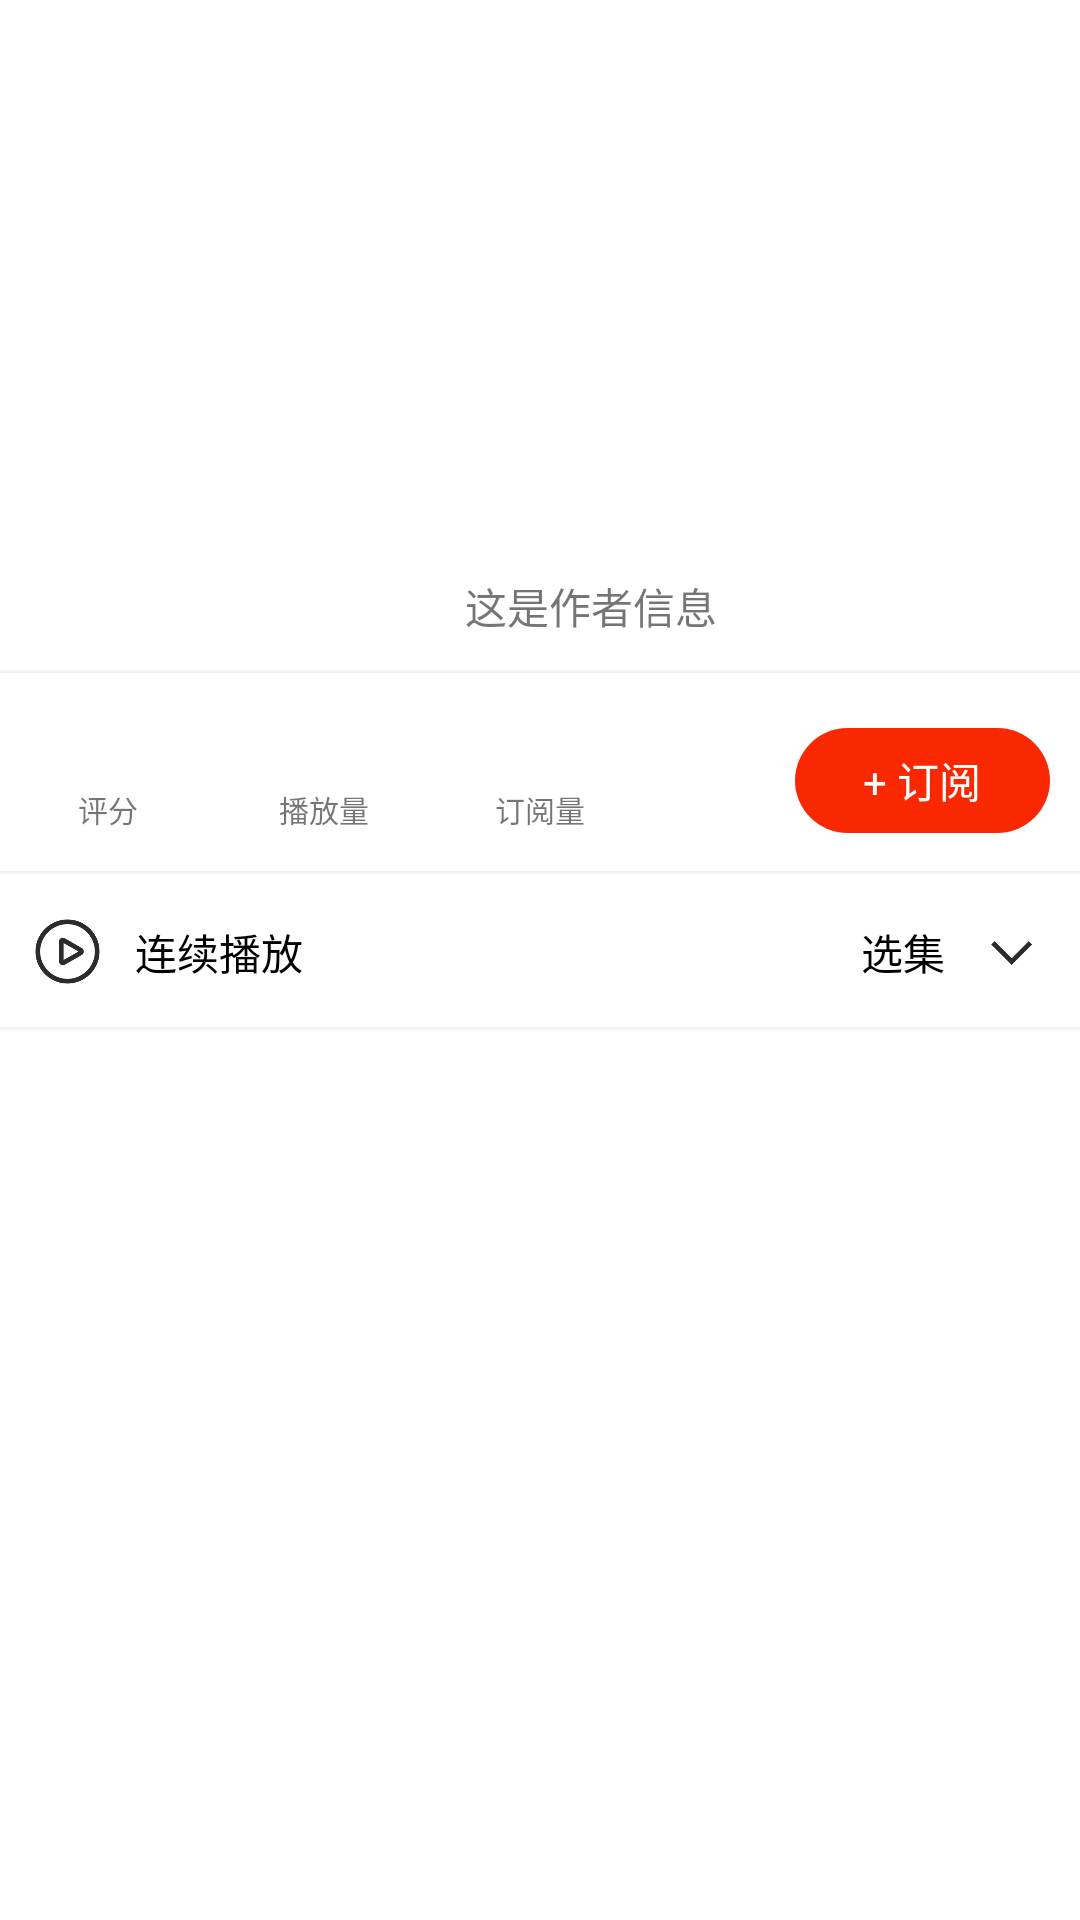

Write the Android layout XML for this screen, with the resource values it uses.
<!-- AndroidManifest.xml: application theme Theme.Ximalaya -->
<!-- res/layout/activity_album_detail.xml -->
<?xml version="1.0" encoding="utf-8"?>
<RelativeLayout xmlns:android="http://schemas.android.com/apk/res/android"
    android:layout_width="match_parent"
    android:layout_height="match_parent"
    android:orientation="vertical">
    
    <ImageView
        android:id="@+id/iv_big_cover"
        android:layout_width="match_parent"
        android:layout_height="180dp"
        android:scaleType="fitXY" />

    
    <ImageView
        android:id="@+id/iv_small_cover"
        android:layout_width="80dp"
        android:layout_height="80dp"
        android:layout_below="@+id/iv_big_cover"
        android:layout_marginLeft="10dp"
        android:layout_marginTop="-40dp"
        android:scaleType="fitXY" />

    
    <LinearLayout
        android:layout_width="wrap_content"
        android:layout_height="wrap_content"
        android:layout_below="@+id/iv_big_cover"
        android:layout_marginLeft="20dp"
        android:layout_marginTop="-30dp"
        android:layout_toRightOf="@id/iv_small_cover"
        android:orientation="vertical"
        android:padding="5dp">

        <TextView
            android:id="@+id/tv_album_title"
            android:layout_width="wrap_content"
            android:layout_height="wrap_content"
            android:ellipsize="end"
            android:lines="1"
            android:text="这是标题"
            android:textColor="@color/white"
            android:textSize="18sp" />

        <LinearLayout
            android:layout_width="wrap_content"
            android:layout_height="wrap_content"
            android:layout_marginTop="5dp">

            <ImageView
                android:id="@+id/iv_album_author_avatar"
                android:layout_width="30dp"
                android:layout_height="30dp" />

            <TextView
                android:id="@+id/iv_album_author_name"
                android:layout_width="wrap_content"
                android:layout_height="match_parent"
                android:layout_marginStart="10dp"
                android:layout_marginTop="1dp"
                android:gravity="center"
                android:text="这是作者信息"
                android:textSize="14sp" />

        </LinearLayout>
    </LinearLayout>

    
    <TextView
        android:layout_width="match_parent"
        android:layout_height="1dp"
        android:layout_below="@id/iv_small_cover"
        android:layout_marginTop="3dp"
        android:background="@color/recommend_background" />

    
    <LinearLayout
        android:id="@+id/ll_subscription_container"
        android:layout_width="match_parent"
        android:layout_height="60dp"
        android:layout_below="@id/iv_small_cover"
        android:layout_marginTop="10dp"
        android:background="#ffffff">

        
        <LinearLayout
            android:layout_width="0dp"
            android:layout_height="match_parent"
            android:layout_weight="1"
            android:gravity="center"
            android:orientation="vertical">

            <TextView
                android:id="@+id/tv_score_value"
                android:layout_width="wrap_content"
                android:layout_height="wrap_content"
                android:textColor="@color/black"
                android:textSize="14sp" />

            <TextView
                android:id="@+id/tv_score_label"
                android:layout_width="wrap_content"
                android:layout_height="wrap_content"
                android:text="评分"
                android:textSize="10sp" />
        </LinearLayout>
        
        <LinearLayout
            android:layout_width="0dp"
            android:layout_height="match_parent"
            android:layout_weight="1"
            android:gravity="center"
            android:orientation="vertical"
            android:textColor="@color/black">

            <TextView
                android:id="@+id/tv_play_amount_value"
                android:layout_width="wrap_content"
                android:layout_height="wrap_content"
                android:textColor="@color/black"
                android:textSize="14sp" />

            <TextView
                android:id="@+id/tv_play_amount_label"
                android:layout_width="wrap_content"
                android:layout_height="wrap_content"
                android:text="播放量"
                android:textSize="10sp" />
        </LinearLayout>
        
        <LinearLayout
            android:layout_width="0dp"
            android:layout_height="match_parent"
            android:layout_weight="1"
            android:gravity="center"
            android:orientation="vertical">

            <TextView
                android:id="@+id/tv_subscription_amount_value"
                android:layout_width="wrap_content"
                android:layout_height="wrap_content"
                android:textColor="@color/black"
                android:textSize="14sp" />

            <TextView
                android:id="@+id/tv_subscription_amount_label"
                android:layout_width="wrap_content"
                android:layout_height="wrap_content"
                android:text="订阅量"
                android:textSize="10sp" />

        </LinearLayout>
        
        <LinearLayout
            android:layout_width="0dp"
            android:layout_height="match_parent"
            android:layout_weight="2"
            android:gravity="right">

            <TextView
                android:id="@+id/btn_subscription"
                android:layout_width="85dp"
                android:layout_height="35dp"
                android:layout_gravity="center"
                android:layout_marginRight="10dp"
                android:background="@drawable/shape_btn_subscription"
                android:gravity="center"
                android:text="+ 订阅"
                android:textColor="@color/white"
                android:textSize="14sp" />
        </LinearLayout>

    </LinearLayout>

    
    <TextView
        android:layout_width="match_parent"
        android:layout_height="1dp"
        android:layout_below="@id/ll_subscription_container"
        android:background="@color/recommend_background" />

    
    <RelativeLayout
        android:id="@+id/rl_play_and_selection_container"
        android:layout_width="match_parent"
        android:layout_height="50dp"
        android:layout_below="@+id/ll_subscription_container"
        android:layout_marginTop="2dp"
        android:paddingLeft="10dp"
        android:paddingRight="10dp">

        
        <LinearLayout
            android:layout_width="wrap_content"
            android:layout_height="match_parent"
            android:gravity="center">

            <ImageView
                android:layout_width="25dp"
                android:layout_height="25dp"
                android:background="@drawable/play" />

            <TextView
                android:layout_width="wrap_content"
                android:layout_height="wrap_content"
                android:layout_marginLeft="10dp"
                android:text="连续播放"
                android:textColor="@color/black"
                android:textSize="14sp" />
        </LinearLayout>

        
        <LinearLayout
            android:layout_width="wrap_content"
            android:layout_height="match_parent"
            android:layout_alignParentEnd="true"
            android:gravity="center">


            <TextView
                android:layout_width="wrap_content"
                android:layout_height="wrap_content"
                android:text="选集"
                android:textColor="@color/black"
                android:textSize="14sp" />

            <ImageView
                android:layout_width="25dp"
                android:layout_height="25dp"
                android:layout_marginLeft="10dp"
                android:background="@drawable/arrow_down" />

        </LinearLayout>

    </RelativeLayout>

    
    <TextView
        android:layout_width="match_parent"
        android:layout_height="1dp"
        android:layout_below="@id/rl_play_and_selection_container"
        android:background="@color/recommend_background" />

    
    <RelativeLayout
        android:layout_width="match_parent"
        android:layout_height="30dp"
        android:layout_marginTop="30dp"
        android:paddingLeft="10dp"
        android:paddingRight="10dp">

        <ImageView
            android:id="@+id/iv_back"
            android:layout_width="25dp"
            android:layout_height="25dp"
            android:layout_centerVertical="true"
            android:background="@drawable/back" />

        <ImageView
            android:id="@+id/iv_share"
            android:layout_width="25dp"
            android:layout_height="25dp"
            android:layout_centerVertical="true"
            android:layout_marginRight="5dp"
            android:layout_toLeftOf="@+id/iv_more"
            android:background="@drawable/share" />

        <ImageView
            android:id="@+id/iv_more"
            android:layout_width="25dp"
            android:layout_height="25dp"
            android:layout_alignParentEnd="true"
            android:layout_centerVertical="true"
            android:background="@drawable/more" />
    </RelativeLayout>

    <FrameLayout
        android:id="@+id/rcv_album_detail_list_container"
        android:layout_width="match_parent"
        android:layout_height="match_parent"
        android:layout_below="@id/rl_play_and_selection_container"
        android:layout_marginTop="10dp"/>

</RelativeLayout>
<!-- resources referenced by this layout -->
<resources>
  <color name="black">#FF000000</color>
  <color name="recommend_background">#f1f3f5</color>
  <color name="white">#FFFFFFFF</color>
  <!-- drawable arrow_down: png bitmap (drawable, 2307 bytes) -->
  <!-- drawable back: png bitmap (drawable, 3416 bytes) -->
  <!-- drawable more: png bitmap (drawable, 2926 bytes) -->
  <!-- drawable play: png bitmap (drawable, 16742 bytes) -->
  <!-- drawable shape_btn_subscription (drawable) -->
  <?xml version="1.0" encoding="utf-8"?>
  <shape xmlns:android="http://schemas.android.com/apk/res/android">
      <solid android:color="@color/app_primary" />
      <corners
          android:bottomLeftRadius="50dp"
          android:bottomRightRadius="50dp"
          android:topLeftRadius="50dp"
          android:topRightRadius="50dp" />
  </shape>
  <!-- drawable share: png bitmap (drawable, 3580 bytes) -->
  <style name="Theme.Ximalaya" parent="Theme.MaterialComponents.DayNight.NoActionBar">
          
          <item name="colorPrimary">@color/app_primary</item>
          <item name="colorPrimaryVariant">@color/app_primary</item>
          <item name="colorOnPrimary">@color/app_primary</item>
          
          <item name="colorSecondary">@color/app_primary</item>
          <item name="colorSecondaryVariant">@color/app_primary</item>
          <item name="colorOnSecondary">@color/app_primary</item>
          
          <item name="android:statusBarColor" tools:targetApi="l">?attr/colorPrimaryVariant</item>
          
      </style>
  <color name="app_primary">#fa2800</color>
</resources>
